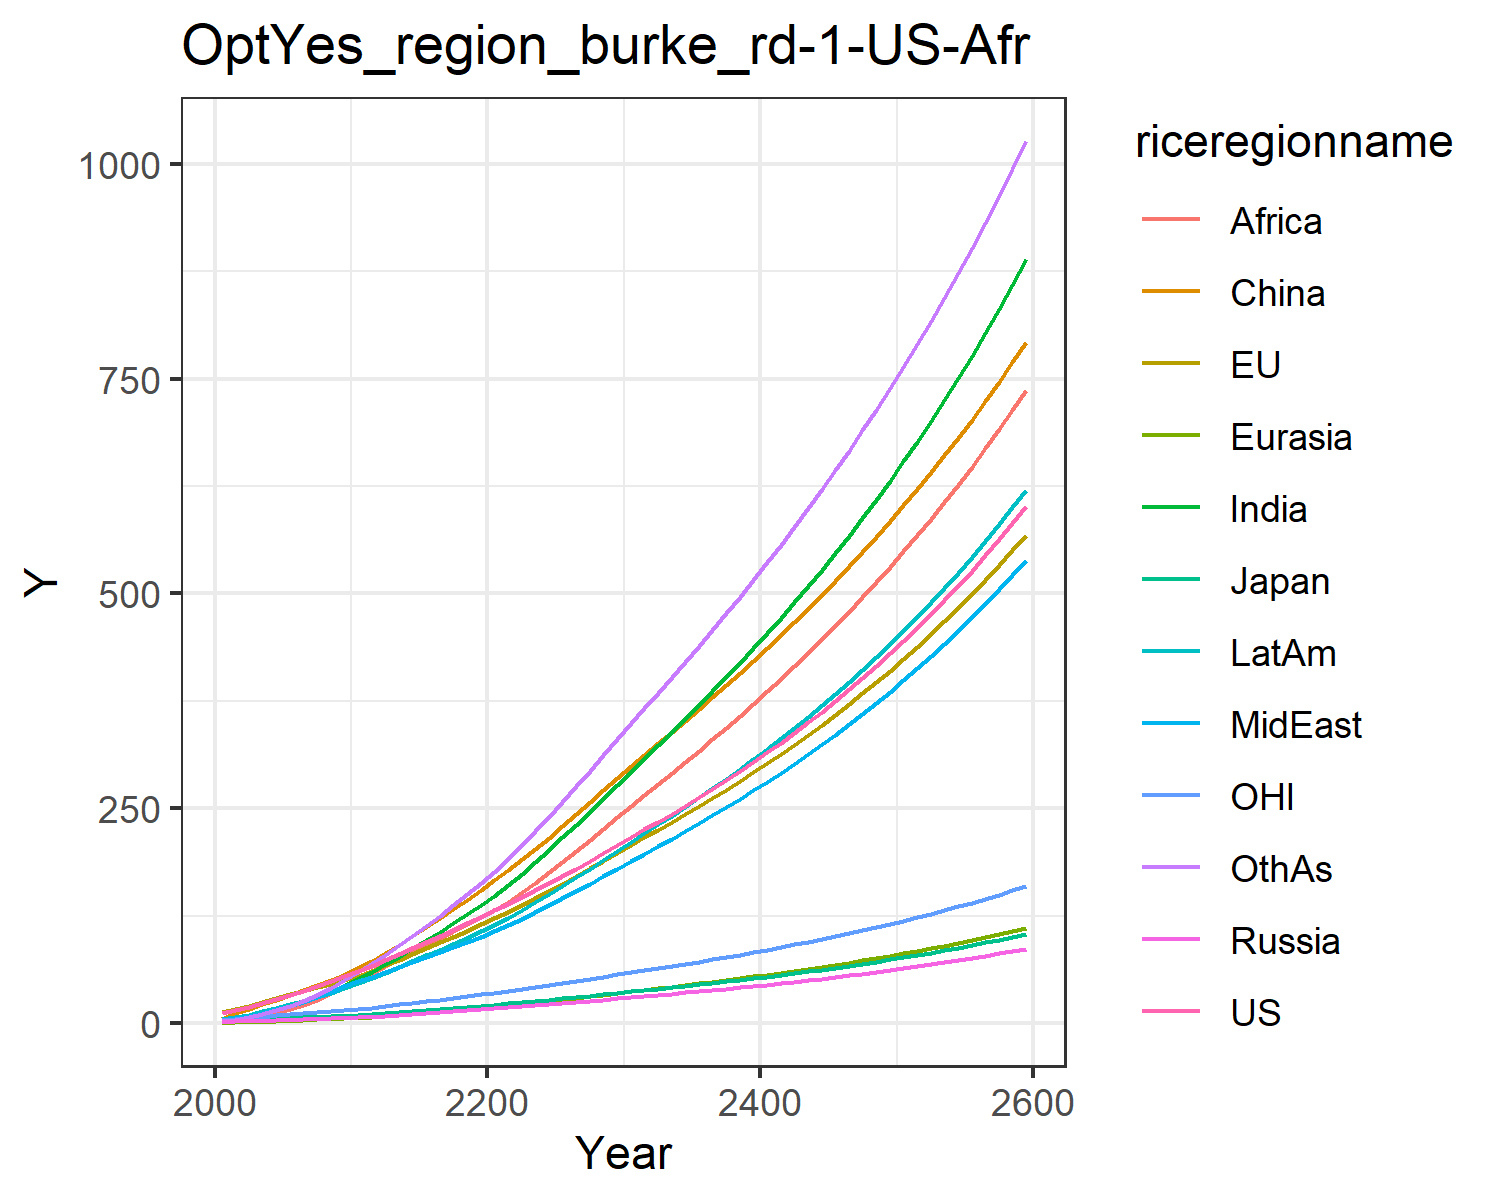

The data file committed next to this chart (first rows):
12.39041037335171, 13.048644222042725, 3.863074973863845, 1.710897784771871, 0.808921311416015, 5.329280249079883, 2.4130318028988493, 3.4555932158739826, 1.2868001389083317, 4.519903019497423, 3.8497906433209335, 2.5937440211884213
15.65, 16.33, 4.384, 2.263, 1.096, 11.89, 4.53, 5.705, 2.42, 7.031, 5.048, 4.124
19.05, 20.69, 5.138, 2.774, 1.539, 16.77, 7.267, 8.64, 5.277, 10.19, 6.466, 6.813
23.42, 25.08, 5.743, 3.249, 2.034, 21.96, 10.73, 12.18, 8.343, 13.85, 7.891, 10.44
28.21, 29.49, 6.106, 3.729, 2.583, 27.34, 14.96, 16.3, 12.26, 17.83, 9.248, 15.04
33.1, 33.7, 6.628, 4.219, 3.17, 32.74, 19.62, 20.62, 16.72, 21.91, 10.47, 20.31
38.04, 37.76, 7.256, 4.711, 3.8, 38.48, 24.72, 25.25, 21.68, 26.21, 11.63, 26.27
43.3, 41.81, 7.861, 5.19, 4.469, 44.42, 30.48, 30.47, 27.65, 30.85, 12.8, 33.22
48.89, 45.92, 8.457, 5.678, 5.173, 50.52, 36.9, 36.34, 34.73, 35.81, 13.98, 41.21
54.81, 50.12, 9.05, 6.154, 5.903, 56.68, 43.96, 42.89, 43.02, 41.07, 15.15, 50.24
60.89, 55.11, 9.845, 6.807, 6.764, 64, 51.61, 49.03, 51.21, 46.66, 16.56, 59.83
66.91, 61.01, 10.87, 7.677, 7.801, 72.99, 59.8, 54.31, 58.7, 52.52, 18.26, 69.86
74, 67.64, 12.06, 8.664, 8.956, 82.03, 68.59, 60.16, 66.41, 58.99, 20.16, 79.98
80.88, 74.19, 13.23, 9.66, 10.15, 91.54, 77.7, 65.9, 74.36, 65.54, 22.03, 90.68
87.72, 80.75, 14.39, 10.68, 11.39, 101.4, 87.09, 71.71, 82.46, 72.21, 23.89, 101.8
94.62, 87.38, 15.57, 11.72, 12.67, 111.6, 96.72, 77.52, 90.66, 78.98, 25.77, 113.3
101.6, 94.11, 16.76, 12.78, 13.99, 122.1, 106.5, 83.34, 98.88, 85.85, 27.67, 125.3
108.8, 101, 17.98, 13.88, 15.34, 132.8, 116.7, 89.17, 107.1, 92.79, 29.61, 137.6
116.1, 107.9, 19.23, 15.01, 16.72, 143.6, 127, 94.99, 115.2, 99.79, 31.58, 150.1
123.7, 115, 20.5, 16.17, 18.13, 154.7, 137.4, 100.8, 123.2, 106.8, 33.6, 162.8
131.3, 122.4, 21.81, 17.34, 19.61, 166.2, 148.7, 107.1, 131.8, 114.4, 35.66, 176.5
138.9, 130, 23.16, 18.52, 21.16, 178.2, 161.2, 114.2, 141.4, 122.8, 37.77, 191.6
146.7, 137.7, 24.54, 19.72, 22.77, 190.6, 174.3, 121.6, 152.3, 131.6, 39.94, 207.3
154.7, 145.7, 25.97, 20.94, 24.41, 203.2, 187.8, 129.3, 163.7, 140.6, 42.16, 223.5
162.8, 153.9, 27.43, 22.2, 26.1, 216.1, 201.7, 137.1, 175.5, 149.9, 44.43, 240.2
171.4, 162.5, 28.97, 23.51, 27.85, 229.6, 216.3, 145.4, 187.8, 159.7, 46.83, 257.8
180.1, 171.3, 30.54, 24.85, 29.64, 243.2, 231.2, 153.9, 200.4, 169.7, 49.26, 275.6
189, 180.2, 32.14, 26.21, 31.46, 257, 246.3, 162.4, 213.2, 179.8, 51.74, 293.6
198.1, 189.3, 33.78, 27.6, 33.32, 271, 261.7, 171.1, 226.2, 190.2, 54.27, 311.9
207.4, 198.6, 35.46, 29.02, 35.22, 285.3, 277.4, 180, 239.4, 200.8, 56.86, 330.5
216.6, 207.8, 37.11, 30.42, 37.1, 299.1, 292.9, 188.7, 252.5, 211.2, 59.39, 348.8
225.6, 216.5, 38.69, 31.78, 38.92, 312.3, 308, 197.3, 265.2, 221.3, 61.82, 366.6
234.6, 225.4, 40.29, 33.15, 40.76, 325.5, 323.2, 205.9, 278, 231.5, 64.27, 384.5
243.9, 234.3, 41.91, 34.54, 42.62, 338.7, 338.6, 214.7, 290.8, 241.7, 66.76, 402.5
253.3, 243.4, 43.57, 35.95, 44.51, 352, 354.1, 223.6, 303.8, 252.1, 69.28, 420.8
263, 252.6, 45.25, 37.39, 46.43, 365.5, 369.9, 232.6, 316.9, 262.7, 71.86, 439.2
272.9, 262.1, 46.98, 38.87, 48.39, 379.2, 386, 241.8, 330.3, 273.5, 74.49, 458
283, 271.8, 48.75, 40.38, 50.39, 393.2, 402.4, 251.3, 343.9, 284.6, 77.18, 477
293.5, 281.7, 50.57, 41.93, 52.43, 407.3, 419.1, 261, 357.7, 295.9, 79.94, 496.4
304.2, 291.9, 52.44, 43.52, 54.52, 421.7, 436.1, 270.9, 371.7, 307.4, 82.77, 516.1
315.2, 302.3, 54.35, 45.14, 56.65, 436.4, 453.6, 281, 386.1, 319.3, 85.68, 536.2
326.5, 313, 56.32, 46.82, 58.84, 451.4, 471.4, 291.4, 400.7, 331.4, 88.66, 556.7
338.2, 324, 58.35, 48.54, 61.09, 466.7, 489.6, 302.1, 415.7, 343.9, 91.72, 577.6
350.2, 335.3, 60.44, 50.3, 63.39, 482.4, 508.3, 313.1, 431, 356.7, 94.86, 599
362.6, 346.9, 62.58, 52.12, 65.75, 498.3, 527.5, 324.3, 446.6, 369.8, 98.09, 620.9
375.3, 358.9, 64.79, 53.99, 68.18, 514.7, 547.1, 335.9, 462.6, 383.3, 101.4, 643.3
388.4, 371.2, 67.07, 55.91, 70.67, 531.4, 567.3, 347.8, 479, 397.2, 104.8, 666.3
401.9, 383.8, 69.41, 57.89, 73.24, 548.5, 588, 360.1, 495.8, 411.5, 108.3, 689.8
415.9, 396.8, 71.83, 59.93, 75.88, 566.1, 609.2, 372.7, 513, 426.2, 112, 713.9
430.3, 410.2, 74.32, 62.03, 78.59, 584.1, 631.1, 385.7, 530.7, 441.3, 115.7, 738.6
445.1, 424, 76.88, 64.2, 81.38, 602.5, 653.6, 399, 548.8, 456.9, 119.5, 763.9
460.4, 438.2, 79.53, 66.43, 84.26, 621.4, 676.7, 412.8, 567.5, 473, 123.5, 789.9
476.1, 452.8, 82.26, 68.73, 87.22, 640.9, 700.5, 427, 586.6, 489.5, 127.5, 816.7
492.4, 467.9, 85.08, 71.1, 90.27, 660.8, 725, 441.6, 606.3, 506.6, 131.7, 844.1
509.2, 483.4, 87.99, 73.55, 93.42, 681.2, 750.2, 456.7, 626.6, 524.2, 136, 872.4
526.5, 499.4, 90.99, 76.07, 96.66, 702.2, 776.2, 472.2, 647.4, 542.3, 140.5, 901.4
544.4, 515.9, 94.08, 78.68, 100, 723.8, 803, 488.2, 668.8, 561, 145, 931.2
562.9, 532.9, 97.28, 81.37, 103.5, 746, 830.6, 504.7, 690.8, 580.3, 149.8, 961.9
581.9, 550.4, 100.6, 84.14, 107, 768.7, 859.1, 521.8, 713.5, 600.2, 154.6, 993.5
601.6, 568.5, 104, 87.01, 110.7, 792.1, 888.5, 539.4, 736.8, 620.7, 159.6, 1026
